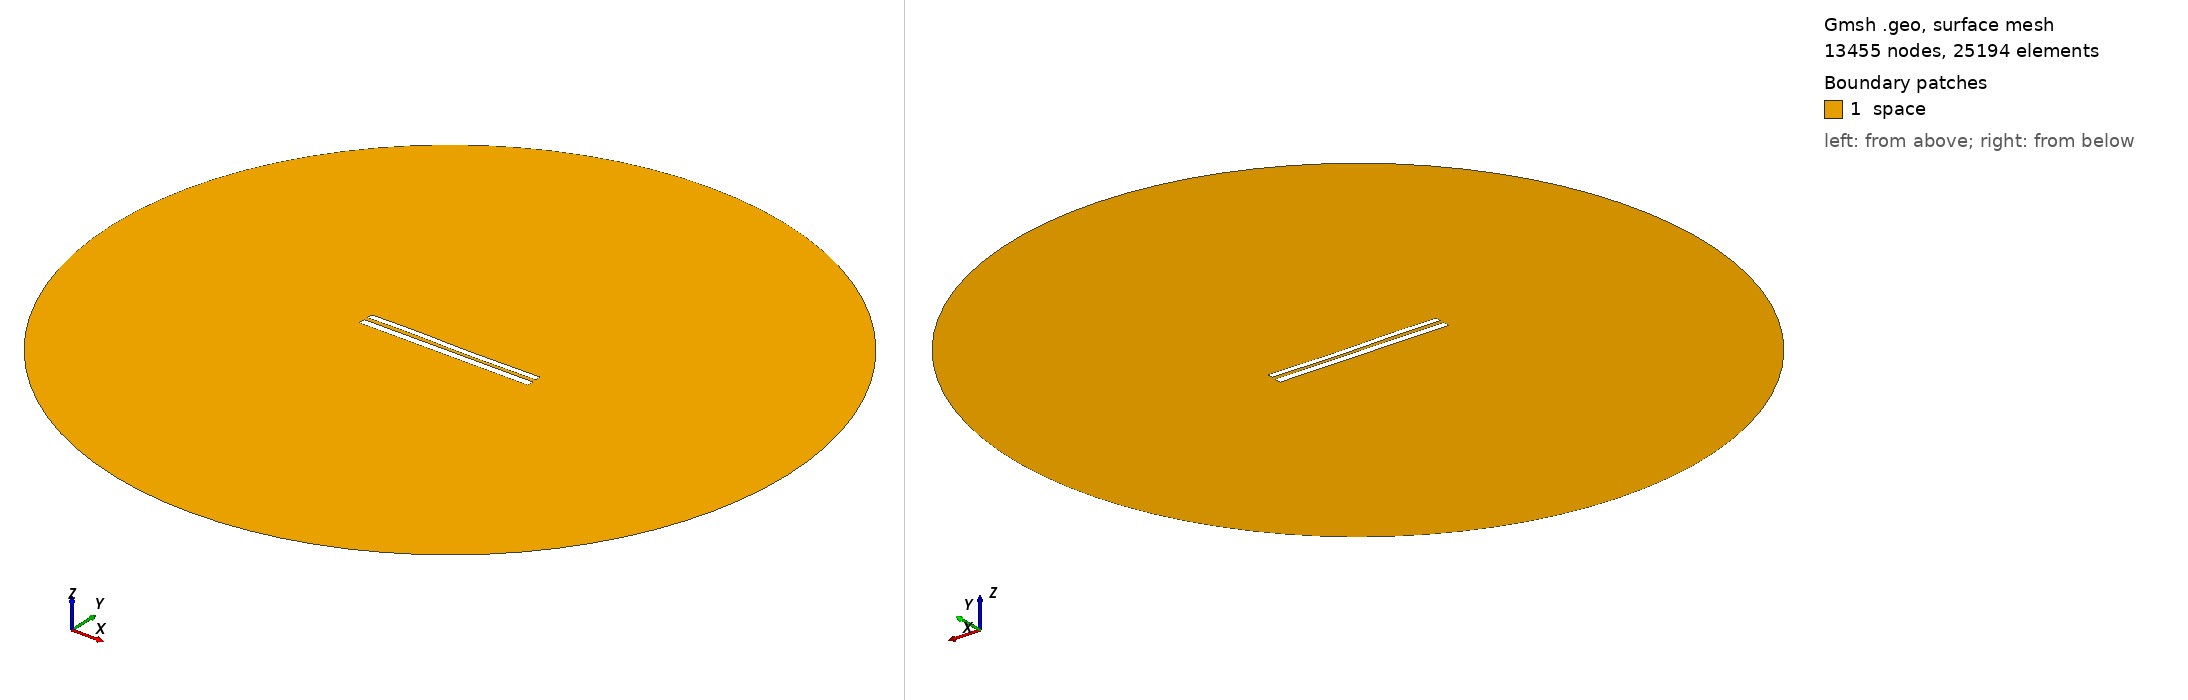

Gmsh geometry script, surface-meshed: 13455 nodes, 25194 surface elements. Boundary patches (legend numbers): 1 space. Left view from above one corner, right view from below the opposite corner. Legend entries are the model's physical surfaces. The drawing asked Gmsh for element sizes between 1% and 20% of the model's largest extent; the script's own settings can give other sizes.

=== 8174.geo (drawn) ===
//---------------------------------------
// Geometry kernel
//---------------------------------------

SetFactory("OpenCASCADE");



//---------------------------------------
// Parameters of the geometry
//---------------------------------------

// Overetch of the upper plate
overetch = 0.25;

// Distance between the plates
distance = 2.25;

// Discretization over the x axis (for the deformation)
nx = 50; 

// Length of the plate
L = 100 - overetch; 

// Number of modes
n = 4; 

// 1st mode coefficient
coeff(1) = -0.15;
beta(1) = 0.596864 * 3.1415926535 / L;

// 2nd mode coefficient
coeff(2) = -0.075;
beta(2) = 1.49418 * 3.1415926535 / L;

// 3rd mode coefficient
coeff(3) = 0.15;
beta(3) = 2.50025 * 3.1415926535 / L;

// 4th mode coefficient
coeff(4) = 0.07499999999999998;
beta(4) = 3.49999 * 3.1415926535 / L;



//---------------------------------------
// Upper plate (deformed rectangle)
//---------------------------------------

// Coordiantes of the upper plate
xmin = -50;
xmax = 50 - overetch;

// Height of the upper plate
yheight = 4 - 2 * overetch;

// Indexes of the points
UpperID[] = {};
LowerID[] = {};
LeftID[] = {};
RightID[] = {};

// Point index
p = 1;

// Horizontal edges
For i In {1:nx}
    x = xmin + (i-1)*(xmax - xmin)/(nx-1);

    y_bottom = distance / 2 + overetch;
    For j In {1:n}
        C = (Cosh(beta(j)*L) + Cos(beta(j)*L)) / (Sinh(beta(j)*L) + Sin(beta(j)*L));
        y_bottom  = y_bottom + coeff(j) * (Cosh(beta(j)*(x+50)) - Cos(beta(j)*(x+50)) - C * (Sinh(beta(j)*(x+50)) - Sin(beta(j)*(x+50))));
    EndFor

    y_top = y_bottom + yheight;

    Point(p) = {x, y_top, 0, 1.0};
    UpperID[i] = p;
    p = p + 1;

    Point(p) = {x, y_bottom, 0, 1.0};
    LowerID[i] = p;
    p = p + 1;
EndFor

// Create point lists
UpperPts[] = {}; LowerPts[] = {};
For i In {1:nx}
  UpperPts[] += {UpperID[i]};
  LowerPts[] += {LowerID[i]};
EndFor

// Build splines
Spline(1) = {UpperPts[]};
Spline(2) = {LowerPts[]};
Line(3) = {LowerPts[nx-1], UpperPts[nx-1]};
Line(4) = {LowerPts[0], UpperPts[0]};

// Build the plane surface
Curve Loop(1) = {2, 3, -1, -4};
Plane Surface(1) = {1};



//---------------------------------------
// Lower plate (rectangle)
//---------------------------------------

// Vertices
Point(1001) = {-50, -1, 0, 1.0};
Point(1002) = { 50, -1, 0, 1.0};
Point(1003) = { 50,  -5, 0, 1.0};
Point(1004) = {-50,  -5, 0, 1.0};

// Edges
Line(5) = {1001, 1002};
Line(6) = {1002, 1003};
Line(7) = {1003, 1004};
Line(8) = {1004, 1001};

// Plane surface
Line Loop(2) = {5, 6, 7, 8};
Plane Surface(2) = {2}; 



//---------------------------------------
// Outer (fictious) boundary
//---------------------------------------

// Points
Point(1005) = {0, 0, 0};       // Center
Point(1006) = {200, 0, 0};     // Start point
Point(1007) = {0, 200, 0};     // 90 degrees
Point(1008) = {-200, 0, 0};    // 180 degrees
Point(1009) = {0, -200, 0};    // 270 degrees

// Circle arcs (each needs start, center, end)
Circle(9) = {1006, 1005, 1007};
Circle(10) = {1007, 1005, 1008};
Circle(11) = {1008, 1005, 1009};
Circle(12) = {1009, 1005, 1006};

// Plane surface for the entire domain
Curve Loop(3) = {9, 10, 11, 12};
Surface(3) = {3};

// Subtract the plates from the whole domain to obtain the actual domain where we want to solve the equations
BooleanDifference{ Surface{3}; Delete; }{ Surface{1}; Surface{2}; Delete; }




//---------------------------------------
// Transfinite Lines/Curves
//---------------------------------------

// Set the number of points on the boundaries
r = 7;

// Plates
Transfinite Curve {1, 2} = 50*r Using Progression 1;
Transfinite Curve {3, 4} = 2*r Using Progression 1;
Transfinite Line {5, 7} = 50*r Using Progression 1;
Transfinite Line {6, 8} = 2*r Using Progression 1;

// Outer boundary
Transfinite Line {9, 10, 11, 12} = 20 Using Progression 1;



//---------------------------------------
// Physical groups
//---------------------------------------                

// Physical curves (boundaries)
Physical Line("force_segment", 10) = {2};
Physical Line("upper_plate", 11) = {1, 3, 4};
Physical Line("lower_plate", 12) = {5, 6, 7, 8};
Physical Line("boundary", 20) = {9, 10, 11, 12};

// Physical Surfaces
Physical Surface("space", 30) = {3};



//---------------------------------------
// 6. Generate the Mesh
//---------------------------------------

// 2D mesh generation
Mesh 2;
